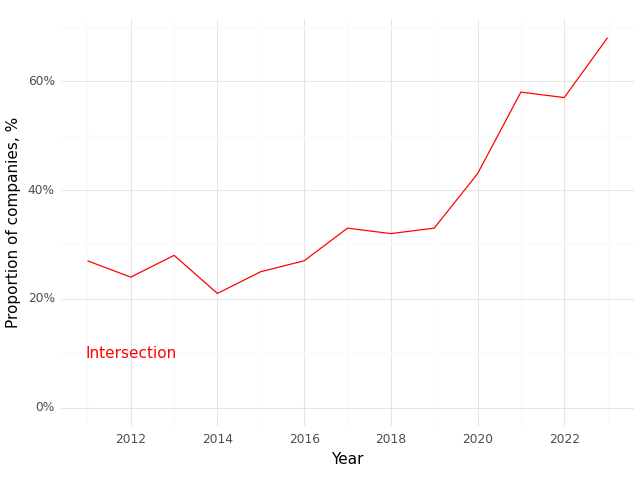

Source data for this figure (header and first rows):
, Year, Intersection (Prop)
0, 2011, 0.27
1, 2012, 0.24
2, 2013, 0.28
3, 2014, 0.21
4, 2015, 0.25
5, 2016, 0.27
6, 2017, 0.33
7, 2018, 0.32
8, 2019, 0.33
9, 2020, 0.43
10, 2021, 0.58
11, 2022, 0.57
12, 2023, 0.68
